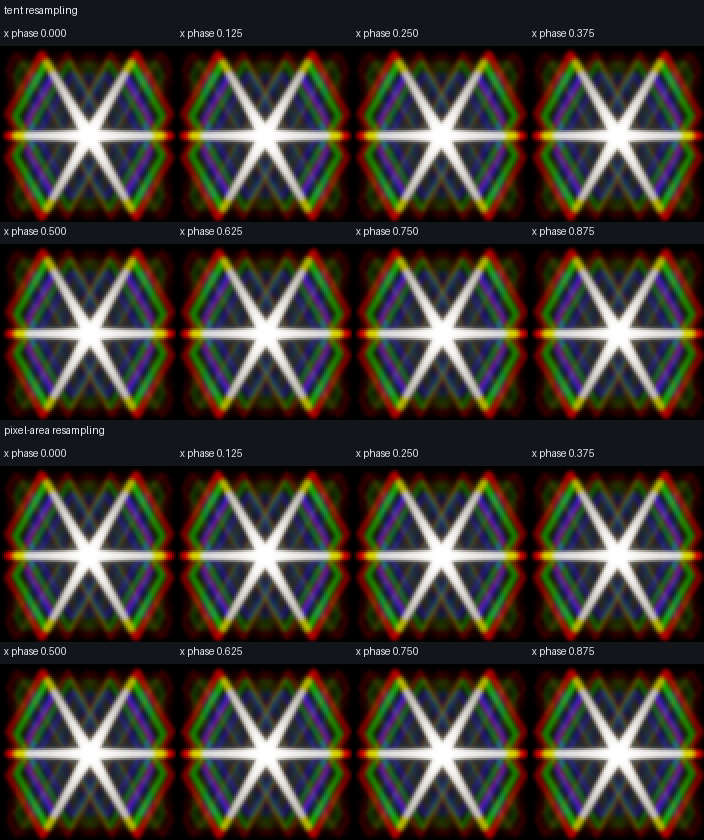

The table this chart was drawn from, first rows:
resampling_mode, phase_x_px, center_x_px, center_y_px, source_radius_px, source_input_luminance, rendered_luminance, throughput_ratio, centroid_x_px, centroid_y_px, centroid_error_x_px, centroid_error_y_px, r50_px, r90_px, r99_px, render_seconds, diffraction_resolution
tent, 0.0, 319.0, 179.4, 1.0, 27795, 27796, 1, 319, 179.4, 5.412914561020443e-08, 2.835517420862743e-08, 1.179, 2.095, 3.412, 0.2033, 1024
pixel-area, 0.0, 319.0, 179.4, 1.0, 27795, 27795, 1, 319, 179.4, -5.1339668516448e-07, -4.540629845450894e-07, 1.179, 2.095, 3.375, 0.2165, 1024
tent, 0.125, 319.1, 179.4, 1.0, 27795, 27796, 1, 319.1, 179.4, 2.8121633022237802e-08, 6.439395860979857e-08, 1.186, 2.325, 3.414, 0.1969, 1024
pixel-area, 0.125, 319.1, 179.4, 1.0, 27795, 27795, 1, 319.1, 179.4, -5.214098450778692e-07, -4.704526475052262e-07, 1.186, 2.215, 3.377, 0.1972, 1024
tent, 0.25, 319.2, 179.4, 1.0, 27795, 27796, 1, 319.3, 179.4, 4.915966655971715e-08, 4.250244955983362e-08, 1.305, 2.335, 3.457, 0.197, 1024
pixel-area, 0.25, 319.2, 179.4, 1.0, 27795, 27795, 1, 319.2, 179.4, -5.003336127629154e-07, -4.372411979147728e-07, 1.305, 2.281, 3.457, 0.1975, 1024
tent, 0.375, 319.4, 179.4, 1.0, 27795, 27796, 1, 319.4, 179.4, 4.993404445485794e-08, 5.80101300329261e-08, 1.425, 2.298, 3.54, 0.1979, 1024
pixel-area, 0.375, 319.4, 179.4, 1.0, 27795, 27795, 1, 319.4, 179.4, -4.997582436772063e-07, -4.034998539736989e-07, 1.425, 2.298, 3.432, 0.1988, 1024
tent, 0.5, 319.5, 179.4, 1.0, 27795, 27796, 1, 319.5, 179.4, 4.87972897644795e-08, 3.888627020387503e-08, 1.463, 2.211, 3.555, 0.1988, 1024
pixel-area, 0.5, 319.5, 179.4, 1.0, 27795, 27795, 1, 319.5, 179.4, -5.039220241087605e-07, -4.2443056713636906e-07, 1.463, 2.211, 3.52, 0.1959, 1024
tent, 0.625, 319.6, 179.4, 1.0, 27795, 27796, 1, 319.6, 179.4, 5.497759048012085e-08, 6.16534236996813e-08, 1.425, 2.298, 3.54, 0.1975, 1024
pixel-area, 0.625, 319.6, 179.4, 1.0, 27795, 27795, 1, 319.6, 179.4, -5.118612875776307e-07, -4.175664685135416e-07, 1.425, 2.298, 3.432, 0.1972, 1024
tent, 0.75, 319.8, 179.4, 1.0, 27795, 27796, 1, 319.8, 179.4, 3.649807922556647e-08, 5.510770506589324e-08, 1.305, 2.335, 3.457, 0.1978, 1024
pixel-area, 0.75, 319.8, 179.4, 1.0, 27795, 27795, 1, 319.7, 179.4, -5.099697091281996e-07, -4.222081315674586e-07, 1.305, 2.281, 3.457, 0.1972, 1024
tent, 0.875, 319.9, 179.4, 1.0, 27795, 27796, 1, 319.9, 179.4, 7.144382152546314e-08, 7.138893920455303e-08, 1.186, 2.325, 3.414, 0.2037, 1024
pixel-area, 0.875, 319.9, 179.4, 1.0, 27795, 27795, 1, 319.9, 179.4, -4.6831735289742937e-07, -4.473171770769113e-07, 1.186, 2.215, 3.377, 0.202, 1024
